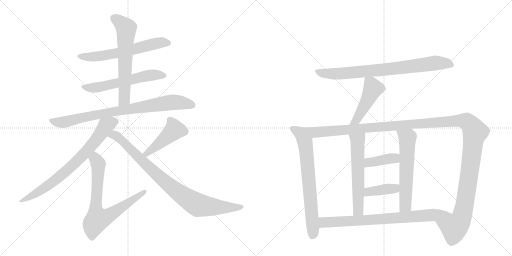
t = 0.00 s
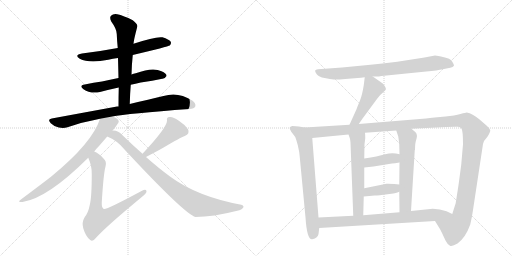
t = 2.75 s
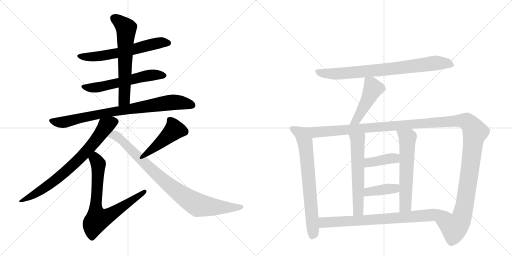
t = 5.49 s
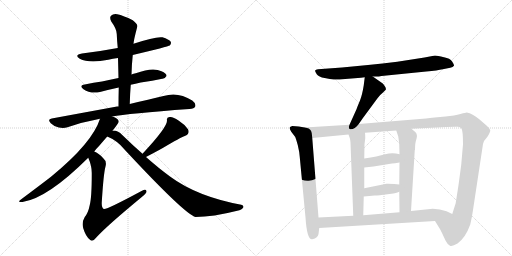
t = 8.24 s
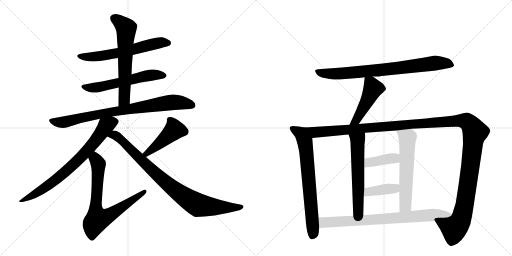
t = 10.99 s
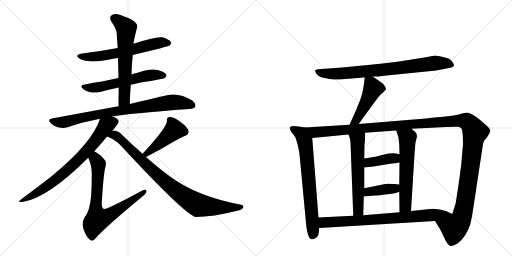
t = 13.73 s

The animated SVG that drew these frames (rendered in a browser with its animation timeline set to each time). Animation: 17 CSS @keyframes rules; one cycle of 13.73 s.

<svg version="1.1" viewBox="0 0 2048 1024" xmlns="http://www.w3.org/2000/svg">
  <g stroke="lightgray" stroke-dasharray="1,1" stroke-width="1" transform="scale(4, 4)">
    <line x1="0" y1="0" x2="256" y2="256"></line>
    <line x1="256" y1="0" x2="0" y2="256"></line>
    <line x1="128" y1="0" x2="128" y2="256"></line>
    <line x1="0" y1="128" x2="256" y2="128"></line>
    <line x1="256" y1="0" x2="512" y2="256"></line>
    <line x1="512" y1="0" x2="256" y2="256"></line>
    <line x1="384" y1="0" x2="384" y2="256"></line>
    <line x1="256" y1="128" x2="512" y2="128"></line>
  </g>
<g transform="scale(1, -1) translate(0, -850)">
   <style type="text/css">
    @keyframes keyframes0 {
      from {
       stroke: black;
       stroke-dashoffset: 615;
       stroke-width: 128;
       }
       67% {
       animation-timing-function: step-end;
       stroke: black;
       stroke-dashoffset: 0;
       stroke-width: 128;
       }
       to {
       stroke: black;
       stroke-width: 1024;
       }
       }
       #make-me-a-hanzi-animation-0 {
         animation: keyframes0 0.750488s both;
         animation-delay: 0.000000s;
         animation-timing-function: linear;
       }
    @keyframes keyframes1 {
      from {
       stroke: black;
       stroke-dashoffset: 582;
       stroke-width: 128;
       }
       65% {
       animation-timing-function: step-end;
       stroke: black;
       stroke-dashoffset: 0;
       stroke-width: 128;
       }
       to {
       stroke: black;
       stroke-width: 1024;
       }
       }
       #make-me-a-hanzi-animation-1 {
         animation: keyframes1 0.723633s both;
         animation-delay: 0.750488s;
         animation-timing-function: linear;
       }
    @keyframes keyframes2 {
      from {
       stroke: black;
       stroke-dashoffset: 630;
       stroke-width: 128;
       }
       67% {
       animation-timing-function: step-end;
       stroke: black;
       stroke-dashoffset: 0;
       stroke-width: 128;
       }
       to {
       stroke: black;
       stroke-width: 1024;
       }
       }
       #make-me-a-hanzi-animation-2 {
         animation: keyframes2 0.762695s both;
         animation-delay: 1.474121s;
         animation-timing-function: linear;
       }
    @keyframes keyframes3 {
      from {
       stroke: black;
       stroke-dashoffset: 828;
       stroke-width: 128;
       }
       73% {
       animation-timing-function: step-end;
       stroke: black;
       stroke-dashoffset: 0;
       stroke-width: 128;
       }
       to {
       stroke: black;
       stroke-width: 1024;
       }
       }
       #make-me-a-hanzi-animation-3 {
         animation: keyframes3 0.923828s both;
         animation-delay: 2.236816s;
         animation-timing-function: linear;
       }
    @keyframes keyframes4 {
      from {
       stroke: black;
       stroke-dashoffset: 750;
       stroke-width: 128;
       }
       71% {
       animation-timing-function: step-end;
       stroke: black;
       stroke-dashoffset: 0;
       stroke-width: 128;
       }
       to {
       stroke: black;
       stroke-width: 1024;
       }
       }
       #make-me-a-hanzi-animation-4 {
         animation: keyframes4 0.860352s both;
         animation-delay: 3.160645s;
         animation-timing-function: linear;
       }
    @keyframes keyframes5 {
      from {
       stroke: black;
       stroke-dashoffset: 738;
       stroke-width: 128;
       }
       71% {
       animation-timing-function: step-end;
       stroke: black;
       stroke-dashoffset: 0;
       stroke-width: 128;
       }
       to {
       stroke: black;
       stroke-width: 1024;
       }
       }
       #make-me-a-hanzi-animation-5 {
         animation: keyframes5 0.850586s both;
         animation-delay: 4.020996s;
         animation-timing-function: linear;
       }
    @keyframes keyframes6 {
      from {
       stroke: black;
       stroke-dashoffset: 452;
       stroke-width: 128;
       }
       60% {
       animation-timing-function: step-end;
       stroke: black;
       stroke-dashoffset: 0;
       stroke-width: 128;
       }
       to {
       stroke: black;
       stroke-width: 1024;
       }
       }
       #make-me-a-hanzi-animation-6 {
         animation: keyframes6 0.617839s both;
         animation-delay: 4.871582s;
         animation-timing-function: linear;
       }
    @keyframes keyframes7 {
      from {
       stroke: black;
       stroke-dashoffset: 886;
       stroke-width: 128;
       }
       74% {
       animation-timing-function: step-end;
       stroke: black;
       stroke-dashoffset: 0;
       stroke-width: 128;
       }
       to {
       stroke: black;
       stroke-width: 1024;
       }
       }
       #make-me-a-hanzi-animation-7 {
         animation: keyframes7 0.971029s both;
         animation-delay: 5.489421s;
         animation-timing-function: linear;
       }
    @keyframes keyframes8 {
      from {
       stroke: black;
       stroke-dashoffset: 800;
       stroke-width: 128;
       }
       72% {
       animation-timing-function: step-end;
       stroke: black;
       stroke-dashoffset: 0;
       stroke-width: 128;
       }
       to {
       stroke: black;
       stroke-width: 1024;
       }
       }
       #make-me-a-hanzi-animation-8 {
         animation: keyframes8 0.901042s both;
         animation-delay: 6.460449s;
         animation-timing-function: linear;
       }
    @keyframes keyframes9 {
      from {
       stroke: black;
       stroke-dashoffset: 471;
       stroke-width: 128;
       }
       61% {
       animation-timing-function: step-end;
       stroke: black;
       stroke-dashoffset: 0;
       stroke-width: 128;
       }
       to {
       stroke: black;
       stroke-width: 1024;
       }
       }
       #make-me-a-hanzi-animation-9 {
         animation: keyframes9 0.633301s both;
         animation-delay: 7.361491s;
         animation-timing-function: linear;
       }
    @keyframes keyframes10 {
      from {
       stroke: black;
       stroke-dashoffset: 715;
       stroke-width: 128;
       }
       70% {
       animation-timing-function: step-end;
       stroke: black;
       stroke-dashoffset: 0;
       stroke-width: 128;
       }
       to {
       stroke: black;
       stroke-width: 1024;
       }
       }
       #make-me-a-hanzi-animation-10 {
         animation: keyframes10 0.831868s both;
         animation-delay: 7.994792s;
         animation-timing-function: linear;
       }
    @keyframes keyframes11 {
      from {
       stroke: black;
       stroke-dashoffset: 1425;
       stroke-width: 128;
       }
       82% {
       animation-timing-function: step-end;
       stroke: black;
       stroke-dashoffset: 0;
       stroke-width: 128;
       }
       to {
       stroke: black;
       stroke-width: 1024;
       }
       }
       #make-me-a-hanzi-animation-11 {
         animation: keyframes11 1.409668s both;
         animation-delay: 8.826660s;
         animation-timing-function: linear;
       }
    @keyframes keyframes12 {
      from {
       stroke: black;
       stroke-dashoffset: 589;
       stroke-width: 128;
       }
       66% {
       animation-timing-function: step-end;
       stroke: black;
       stroke-dashoffset: 0;
       stroke-width: 128;
       }
       to {
       stroke: black;
       stroke-width: 1024;
       }
       }
       #make-me-a-hanzi-animation-12 {
         animation: keyframes12 0.729329s both;
         animation-delay: 10.236328s;
         animation-timing-function: linear;
       }
    @keyframes keyframes13 {
      from {
       stroke: black;
       stroke-dashoffset: 598;
       stroke-width: 128;
       }
       66% {
       animation-timing-function: step-end;
       stroke: black;
       stroke-dashoffset: 0;
       stroke-width: 128;
       }
       to {
       stroke: black;
       stroke-width: 1024;
       }
       }
       #make-me-a-hanzi-animation-13 {
         animation: keyframes13 0.736654s both;
         animation-delay: 10.965658s;
         animation-timing-function: linear;
       }
    @keyframes keyframes14 {
      from {
       stroke: black;
       stroke-dashoffset: 394;
       stroke-width: 128;
       }
       56% {
       animation-timing-function: step-end;
       stroke: black;
       stroke-dashoffset: 0;
       stroke-width: 128;
       }
       to {
       stroke: black;
       stroke-width: 1024;
       }
       }
       #make-me-a-hanzi-animation-14 {
         animation: keyframes14 0.570638s both;
         animation-delay: 11.702311s;
         animation-timing-function: linear;
       }
    @keyframes keyframes15 {
      from {
       stroke: black;
       stroke-dashoffset: 396;
       stroke-width: 128;
       }
       56% {
       animation-timing-function: step-end;
       stroke: black;
       stroke-dashoffset: 0;
       stroke-width: 128;
       }
       to {
       stroke: black;
       stroke-width: 1024;
       }
       }
       #make-me-a-hanzi-animation-15 {
         animation: keyframes15 0.572266s both;
         animation-delay: 12.272949s;
         animation-timing-function: linear;
       }
    @keyframes keyframes16 {
      from {
       stroke: black;
       stroke-dashoffset: 781;
       stroke-width: 128;
       }
       72% {
       animation-timing-function: step-end;
       stroke: black;
       stroke-dashoffset: 0;
       stroke-width: 128;
       }
       to {
       stroke: black;
       stroke-width: 1024;
       }
       }
       #make-me-a-hanzi-animation-16 {
         animation: keyframes16 0.885579s both;
         animation-delay: 12.845215s;
         animation-timing-function: linear;
       }
</style>
<path d="M 531 630 Q 673 664 679 668 Q 686 675 683 683 Q 676 693 650 701 Q 622 705 534 675 L 471 658 Q 402 645 328 636 Q 295 630 319 615 Q 356 596 433 611 Q 451 615 472 618 L 531 630 Z" fill="lightgray"></path> 
<path d="M 523 511 Q 541 515 563 520 Q 611 527 649 535 Q 659 534 666 546 Q 667 556 646 565 Q 612 583 543 557 Q 534 556 526 552 L 474 538 Q 440 531 408 524 Q 375 520 339 512 Q 314 508 334 493 Q 361 474 400 482 Q 433 491 475 500 L 523 511 Z" fill="lightgray"></path> 
<path d="M 519 434 Q 520 474 523 511 L 526 552 Q 527 592 531 630 L 534 675 Q 535 690 549 743 Q 552 753 531 769 Q 494 788 469 793 Q 453 796 444 787 Q 437 780 445 764 Q 467 734 467 714 Q 468 687 471 658 L 472 618 Q 473 579 474 538 L 475 500 Q 474 463 474 424 C 474 394 518 404 519 434 Z" fill="lightgray"></path> 
<path d="M 449 384 Q 509 396 758 414 Q 777 415 781 424 Q 785 436 769 448 Q 712 485 654 466 Q 597 453 519 434 L 474 424 Q 470 425 468 424 Q 348 402 207 376 Q 188 373 203 357 Q 216 344 235 340 Q 254 336 270 341 Q 330 362 400 375 L 449 384 Z" fill="lightgray"></path> 
<path d="M 450 327 Q 475 358 475 364 Q 474 376 449 384 C 421 396 409 401 400 375 Q 370 279 204 143 Q 156 106 85 53 Q 66 40 90 42 Q 190 57 353 219 L 377 244 Q 386 256 397 267 Q 415 288 429 304 L 450 327 Z" fill="lightgray"></path> 
<path d="M 353 219 Q 368 185 367 154 Q 367 60 359 30 Q 353 -1 339 -18 Q 326 -40 333 -63 Q 343 -97 361 -110 Q 371 -119 386 -99 Q 428 -53 566 61 Q 585 76 586 83 Q 587 98 566 86 Q 425 10 415 14 Q 406 20 407 40 Q 414 155 422 184 Q 428 205 413 217 Q 394 238 377 244 C 351 258 342 247 353 219 Z" fill="lightgray"></path> 
<path d="M 584 222 Q 624 243 651 258 Q 723 301 739 306 Q 761 315 752 333 Q 739 352 714 368 Q 692 384 678 382 Q 665 381 668 367 Q 668 340 570 235 C 550 213 557 208 584 222 Z" fill="lightgray"></path> 
<path d="M 570 235 Q 531 269 489 310 Q 473 328 454 328 Q 451 328 450 327 C 420 331 402 317 429 304 Q 469 288 498 252 Q 739 -7 782 -18 Q 851 -18 949 7 Q 968 11 973 20 Q 977 27 965 31 Q 788 64 680 144 Q 635 177 584 222 L 570 235 Z" fill="lightgray"></path> 
<path d="M 1491 544 L 1510 544 Q 1513 544 1526 546 L 1705 564 Q 1751 568 1771 573 L 1801 579 Q 1812 581 1816 587 Q 1817 591 1808.5 604 Q 1800 617 1776 621 Q 1749 628 1740 628 L 1698 620 L 1589 603 Q 1530 596 1472 590 L 1368 580 L 1272 573 Q 1262 572 1260.5 568 Q 1259 564 1267 553.5 Q 1275 543 1298.5 538 Q 1322 533 1335 532 Q 1348 531 1381 534 L 1444 539 L 1459 541 L 1491 544 Z" fill="lightgray"></path> 
<path d="M 1459 541 L 1455 509 Q 1449 471 1440 448 Q 1430 425 1426 413 L 1398 351 C 1386 324 1418 329 1435 354 L 1451 377 L 1510 457 Q 1520 471 1532 480 L 1543 491 Q 1545 496 1540 504 Q 1535 512 1531 516 L 1491 544 C 1466 561 1462 564 1459 541 Z" fill="lightgray"></path> 
<path d="M 1219 340 L 1195 344 L 1169 346 Q 1160 343 1159 340 Q 1157 336 1165 323 L 1181 302 Q 1183 298 1191 270 Q 1198 241 1199 222 L 1222 -20 Q 1228 -111 1249 -107 Q 1272 -102 1274 -86 L 1277 -62 L 1274 -20 L 1249 298 C 1247 328 1246 335 1219 340 Z" fill="lightgray"></path> 
<path d="M 1398 351 L 1219 340 C 1189 338 1219 295 1249 298 L 1394 312 L 1460 319 L 1585 328 L 1646 335 L 1785 342 Q 1824 344 1832 343 Q 1840 342 1846 336 Q 1852 326 1852 273 L 1845 192 L 1836 124 Q 1833 102 1831 90 L 1823 39 L 1823 38 L 1809 -6 C 1800 -35 1724 -8 1740 -34 L 1761 -68 L 1768 -82 Q 1774 -95 1782 -112 Q 1790 -128 1800 -133 Q 1809 -137 1830 -124 Q 1862 -101 1881 -48 Q 1888 -19 1892 10 L 1932 274 Q 1934 287 1949 302 Q 1962 322 1961 329 Q 1960 336 1947 347 L 1917 373 Q 1890 396 1867 400 Q 1864 400 1842 394 Q 1819 387 1782 384 L 1728 379 L 1704 376 L 1435 354 L 1398 351 Z" fill="lightgray"></path> 
<path d="M 1394 312 L 1399 298 Q 1401 293 1402 279 L 1413 -13 C 1414 -43 1452 -41 1453 -11 L 1455 64 L 1457 97 L 1457 180 L 1457 216 L 1458 273 L 1461 297 Q 1461 312 1460 319 C 1458 349 1384 340 1394 312 Z" fill="lightgray"></path> 
<path d="M 1597 83 L 1598 1 C 1598 -29 1642 -24 1644 6 L 1659 249 L 1660 251 Q 1660 279 1666 295 Q 1671 311 1662 321 L 1646 335 C 1623 355 1576 356 1585 328 L 1593 304 Q 1595 292 1597 273 L 1598 233 L 1598 200 L 1597 112 L 1597 83 Z" fill="lightgray"></path> 
<path d="M 1457 180 L 1494 184 L 1568 196 Q 1578 196 1598 200 C 1627 206 1627 225 1598 233 Q 1570 242 1541 233 Q 1511 224 1457 216 C 1427 212 1427 177 1457 180 Z" fill="lightgray"></path> 
<path d="M 1455 64 L 1499 68 Q 1515 68 1550 73 Q 1585 77 1597 83 C 1625 95 1627 109 1597 112 L 1577 114 Q 1548 116 1546 115 L 1457 97 C 1428 91 1425 61 1455 64 Z" fill="lightgray"></path> 
<path d="M 1277 -62 L 1740 -34 C 1770 -32 1836 -19 1809 -6 L 1786 5 Q 1760 15 1731 15 L 1644 6 L 1598 1 L 1453 -11 L 1413 -13 L 1274 -20 C 1244 -22 1247 -64 1277 -62 Z" fill="lightgray"></path> 
      <clipPath id="make-me-a-hanzi-clip-0">
      <path d="M 531 630 Q 673 664 679 668 Q 686 675 683 683 Q 676 693 650 701 Q 622 705 534 675 L 471 658 Q 402 645 328 636 Q 295 630 319 615 Q 356 596 433 611 Q 451 615 472 618 L 531 630 Z" fill="lightgray"></path>
      </clipPath>
      <path clip-path="url(#make-me-a-hanzi-clip-0)" d="M 321 627 L 349 622 L 403 625 L 540 652 L 618 676 L 673 678 " fill="none" id="make-me-a-hanzi-animation-0" stroke-dasharray="487 974" stroke-linecap="round"></path>

      <clipPath id="make-me-a-hanzi-clip-1">
      <path d="M 523 511 Q 541 515 563 520 Q 611 527 649 535 Q 659 534 666 546 Q 667 556 646 565 Q 612 583 543 557 Q 534 556 526 552 L 474 538 Q 440 531 408 524 Q 375 520 339 512 Q 314 508 334 493 Q 361 474 400 482 Q 433 491 475 500 L 523 511 Z" fill="lightgray"></path>
      </clipPath>
      <path clip-path="url(#make-me-a-hanzi-clip-1)" d="M 335 503 L 402 503 L 605 550 L 656 547 " fill="none" id="make-me-a-hanzi-animation-1" stroke-dasharray="454 908" stroke-linecap="round"></path>

      <clipPath id="make-me-a-hanzi-clip-2">
      <path d="M 519 434 Q 520 474 523 511 L 526 552 Q 527 592 531 630 L 534 675 Q 535 690 549 743 Q 552 753 531 769 Q 494 788 469 793 Q 453 796 444 787 Q 437 780 445 764 Q 467 734 467 714 Q 468 687 471 658 L 472 618 Q 473 579 474 538 L 475 500 Q 474 463 474 424 C 474 394 518 404 519 434 Z" fill="lightgray"></path>
      </clipPath>
      <path clip-path="url(#make-me-a-hanzi-clip-2)" d="M 456 777 L 505 737 L 498 459 L 480 432 " fill="none" id="make-me-a-hanzi-animation-2" stroke-dasharray="502 1004" stroke-linecap="round"></path>

      <clipPath id="make-me-a-hanzi-clip-3">
      <path d="M 449 384 Q 509 396 758 414 Q 777 415 781 424 Q 785 436 769 448 Q 712 485 654 466 Q 597 453 519 434 L 474 424 Q 470 425 468 424 Q 348 402 207 376 Q 188 373 203 357 Q 216 344 235 340 Q 254 336 270 341 Q 330 362 400 375 L 449 384 Z" fill="lightgray"></path>
      </clipPath>
      <path clip-path="url(#make-me-a-hanzi-clip-3)" d="M 206 366 L 260 362 L 421 398 L 680 440 L 713 441 L 769 429 " fill="none" id="make-me-a-hanzi-animation-3" stroke-dasharray="700 1400" stroke-linecap="round"></path>

      <clipPath id="make-me-a-hanzi-clip-4">
      <path d="M 450 327 Q 475 358 475 364 Q 474 376 449 384 C 421 396 409 401 400 375 Q 370 279 204 143 Q 156 106 85 53 Q 66 40 90 42 Q 190 57 353 219 L 377 244 Q 386 256 397 267 Q 415 288 429 304 L 450 327 Z" fill="lightgray"></path>
      </clipPath>
      <path clip-path="url(#make-me-a-hanzi-clip-4)" d="M 465 364 L 447 361 L 424 347 L 349 247 L 255 157 L 177 97 L 94 50 " fill="none" id="make-me-a-hanzi-animation-4" stroke-dasharray="622 1244" stroke-linecap="round"></path>

      <clipPath id="make-me-a-hanzi-clip-5">
      <path d="M 353 219 Q 368 185 367 154 Q 367 60 359 30 Q 353 -1 339 -18 Q 326 -40 333 -63 Q 343 -97 361 -110 Q 371 -119 386 -99 Q 428 -53 566 61 Q 585 76 586 83 Q 587 98 566 86 Q 425 10 415 14 Q 406 20 407 40 Q 414 155 422 184 Q 428 205 413 217 Q 394 238 377 244 C 351 258 342 247 353 219 Z" fill="lightgray"></path>
      </clipPath>
      <path clip-path="url(#make-me-a-hanzi-clip-5)" d="M 379 234 L 393 192 L 382 17 L 390 -27 L 439 -10 L 576 83 " fill="none" id="make-me-a-hanzi-animation-5" stroke-dasharray="610 1220" stroke-linecap="round"></path>

      <clipPath id="make-me-a-hanzi-clip-6">
      <path d="M 584 222 Q 624 243 651 258 Q 723 301 739 306 Q 761 315 752 333 Q 739 352 714 368 Q 692 384 678 382 Q 665 381 668 367 Q 668 340 570 235 C 550 213 557 208 584 222 Z" fill="lightgray"></path>
      </clipPath>
      <path clip-path="url(#make-me-a-hanzi-clip-6)" d="M 677 372 L 698 331 L 613 256 L 588 239 L 582 241 " fill="none" id="make-me-a-hanzi-animation-6" stroke-dasharray="324 648" stroke-linecap="round"></path>

      <clipPath id="make-me-a-hanzi-clip-7">
      <path d="M 570 235 Q 531 269 489 310 Q 473 328 454 328 Q 451 328 450 327 C 420 331 402 317 429 304 Q 469 288 498 252 Q 739 -7 782 -18 Q 851 -18 949 7 Q 968 11 973 20 Q 977 27 965 31 Q 788 64 680 144 Q 635 177 584 222 L 570 235 Z" fill="lightgray"></path>
      </clipPath>
      <path clip-path="url(#make-me-a-hanzi-clip-7)" d="M 438 306 L 457 310 L 471 302 L 658 124 L 787 32 L 884 20 L 964 22 " fill="none" id="make-me-a-hanzi-animation-7" stroke-dasharray="758 1516" stroke-linecap="round"></path>

      <clipPath id="make-me-a-hanzi-clip-8">
      <path d="M 1491 544 L 1510 544 Q 1513 544 1526 546 L 1705 564 Q 1751 568 1771 573 L 1801 579 Q 1812 581 1816 587 Q 1817 591 1808.5 604 Q 1800 617 1776 621 Q 1749 628 1740 628 L 1698 620 L 1589 603 Q 1530 596 1472 590 L 1368 580 L 1272 573 Q 1262 572 1260.5 568 Q 1259 564 1267 553.5 Q 1275 543 1298.5 538 Q 1322 533 1335 532 Q 1348 531 1381 534 L 1444 539 L 1459 541 L 1491 544 Z" fill="lightgray"></path>
      </clipPath>
      <path clip-path="url(#make-me-a-hanzi-clip-8)" d="M 1269 563 L 1308 556 L 1369 556 L 1591 577 L 1739 598 L 1786 597 L 1809 589 " fill="none" id="make-me-a-hanzi-animation-8" stroke-dasharray="672 1344" stroke-linecap="round"></path>

      <clipPath id="make-me-a-hanzi-clip-9">
      <path d="M 1459 541 L 1455 509 Q 1449 471 1440 448 Q 1430 425 1426 413 L 1398 351 C 1386 324 1418 329 1435 354 L 1451 377 L 1510 457 Q 1520 471 1532 480 L 1543 491 Q 1545 496 1540 504 Q 1535 512 1531 516 L 1491 544 C 1466 561 1462 564 1459 541 Z" fill="lightgray"></path>
      </clipPath>
      <path clip-path="url(#make-me-a-hanzi-clip-9)" d="M 1465 535 L 1484 516 L 1488 486 L 1426 370 L 1404 356 " fill="none" id="make-me-a-hanzi-animation-9" stroke-dasharray="343 686" stroke-linecap="round"></path>

      <clipPath id="make-me-a-hanzi-clip-10">
      <path d="M 1219 340 L 1195 344 L 1169 346 Q 1160 343 1159 340 Q 1157 336 1165 323 L 1181 302 Q 1183 298 1191 270 Q 1198 241 1199 222 L 1222 -20 Q 1228 -111 1249 -107 Q 1272 -102 1274 -86 L 1277 -62 L 1274 -20 L 1249 298 C 1247 328 1246 335 1219 340 Z" fill="lightgray"></path>
      </clipPath>
      <path clip-path="url(#make-me-a-hanzi-clip-10)" d="M 1167 338 L 1204 316 L 1224 255 L 1253 -77 L 1248 -95 " fill="none" id="make-me-a-hanzi-animation-10" stroke-dasharray="587 1174" stroke-linecap="round"></path>

      <clipPath id="make-me-a-hanzi-clip-11">
      <path d="M 1398 351 L 1219 340 C 1189 338 1219 295 1249 298 L 1394 312 L 1460 319 L 1585 328 L 1646 335 L 1785 342 Q 1824 344 1832 343 Q 1840 342 1846 336 Q 1852 326 1852 273 L 1845 192 L 1836 124 Q 1833 102 1831 90 L 1823 39 L 1823 38 L 1809 -6 C 1800 -35 1724 -8 1740 -34 L 1761 -68 L 1768 -82 Q 1774 -95 1782 -112 Q 1790 -128 1800 -133 Q 1809 -137 1830 -124 Q 1862 -101 1881 -48 Q 1888 -19 1892 10 L 1932 274 Q 1934 287 1949 302 Q 1962 322 1961 329 Q 1960 336 1947 347 L 1917 373 Q 1890 396 1867 400 Q 1864 400 1842 394 Q 1819 387 1782 384 L 1728 379 L 1704 376 L 1435 354 L 1398 351 Z" fill="lightgray"></path>
      </clipPath>
      <path clip-path="url(#make-me-a-hanzi-clip-11)" d="M 1227 338 L 1260 321 L 1810 366 L 1870 362 L 1900 322 L 1851 -5 L 1842 -32 L 1817 -61 L 1749 -36 " fill="none" id="make-me-a-hanzi-animation-11" stroke-dasharray="1297 2594" stroke-linecap="round"></path>

      <clipPath id="make-me-a-hanzi-clip-12">
      <path d="M 1394 312 L 1399 298 Q 1401 293 1402 279 L 1413 -13 C 1414 -43 1452 -41 1453 -11 L 1455 64 L 1457 97 L 1457 180 L 1457 216 L 1458 273 L 1461 297 Q 1461 312 1460 319 C 1458 349 1384 340 1394 312 Z" fill="lightgray"></path>
      </clipPath>
      <path clip-path="url(#make-me-a-hanzi-clip-12)" d="M 1454 314 L 1430 287 L 1433 11 L 1419 -5 " fill="none" id="make-me-a-hanzi-animation-12" stroke-dasharray="461 922" stroke-linecap="round"></path>

      <clipPath id="make-me-a-hanzi-clip-13">
      <path d="M 1597 83 L 1598 1 C 1598 -29 1642 -24 1644 6 L 1659 249 L 1660 251 Q 1660 279 1666 295 Q 1671 311 1662 321 L 1646 335 C 1623 355 1576 356 1585 328 L 1593 304 Q 1595 292 1597 273 L 1598 233 L 1598 200 L 1597 112 L 1597 83 Z" fill="lightgray"></path>
      </clipPath>
      <path clip-path="url(#make-me-a-hanzi-clip-13)" d="M 1593 324 L 1630 298 L 1622 27 L 1605 8 " fill="none" id="make-me-a-hanzi-animation-13" stroke-dasharray="470 940" stroke-linecap="round"></path>

      <clipPath id="make-me-a-hanzi-clip-14">
      <path d="M 1457 180 L 1494 184 L 1568 196 Q 1578 196 1598 200 C 1627 206 1627 225 1598 233 Q 1570 242 1541 233 Q 1511 224 1457 216 C 1427 212 1427 177 1457 180 Z" fill="lightgray"></path>
      </clipPath>
      <path clip-path="url(#make-me-a-hanzi-clip-14)" d="M 1463 186 L 1473 198 L 1579 217 L 1589 228 " fill="none" id="make-me-a-hanzi-animation-14" stroke-dasharray="266 532" stroke-linecap="round"></path>

      <clipPath id="make-me-a-hanzi-clip-15">
      <path d="M 1455 64 L 1499 68 Q 1515 68 1550 73 Q 1585 77 1597 83 C 1625 95 1627 109 1597 112 L 1577 114 Q 1548 116 1546 115 L 1457 97 C 1428 91 1425 61 1455 64 Z" fill="lightgray"></path>
      </clipPath>
      <path clip-path="url(#make-me-a-hanzi-clip-15)" d="M 1462 69 L 1469 80 L 1483 85 L 1579 96 L 1591 105 " fill="none" id="make-me-a-hanzi-animation-15" stroke-dasharray="268 536" stroke-linecap="round"></path>

      <clipPath id="make-me-a-hanzi-clip-16">
      <path d="M 1277 -62 L 1740 -34 C 1770 -32 1836 -19 1809 -6 L 1786 5 Q 1760 15 1731 15 L 1644 6 L 1598 1 L 1453 -11 L 1413 -13 L 1274 -20 C 1244 -22 1247 -64 1277 -62 Z" fill="lightgray"></path>
      </clipPath>
      <path clip-path="url(#make-me-a-hanzi-clip-16)" d="M 1282 -26 L 1300 -40 L 1555 -25 L 1776 -4 L 1801 -7 " fill="none" id="make-me-a-hanzi-animation-16" stroke-dasharray="653 1306" stroke-linecap="round"></path>

</g>
</svg>
